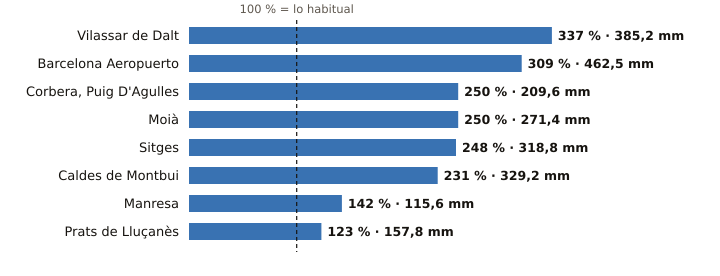

The data file committed next to this chart (first rows):
estacion, provincia, indicativo, mm_otono, referencia_mm, pct, periodo_referencia, hasta, hora
Vilassar de Dalt, Barcelona, 0244X, 385.2, 114.3, 337, 2009-2025, 2026-10-24, 2
Barcelona Aeropuerto, Barcelona, 0076, 462.5, 149.9, 309, 1991-2020, 2026-10-24, 2
Corbera, Puig D'Agulles, Barcelona, 0194D, 209.6, 83.7, 250, 2010-2025, 2026-10-24, 2
Moià, Barcelona, 0120X, 271.4, 108.5, 250, 2009-2025, 2026-10-24, 2
Sitges, Barcelona, 0073X, 318.8, 128.5, 248, 2009-2025, 2026-10-23, 
Caldes de Montbui, Barcelona, 0222X, 329.2, 142.8, 231, 2004-2025, 2026-10-24, 1
Manresa, Barcelona, 0149X, 115.6, 81.5, 142, 2005-2025, 2026-10-24, 2
Prats de Lluçanès, Barcelona, 0114X, 157.8, 128.0, 123, 2008-2025, 2026-10-24, 2
